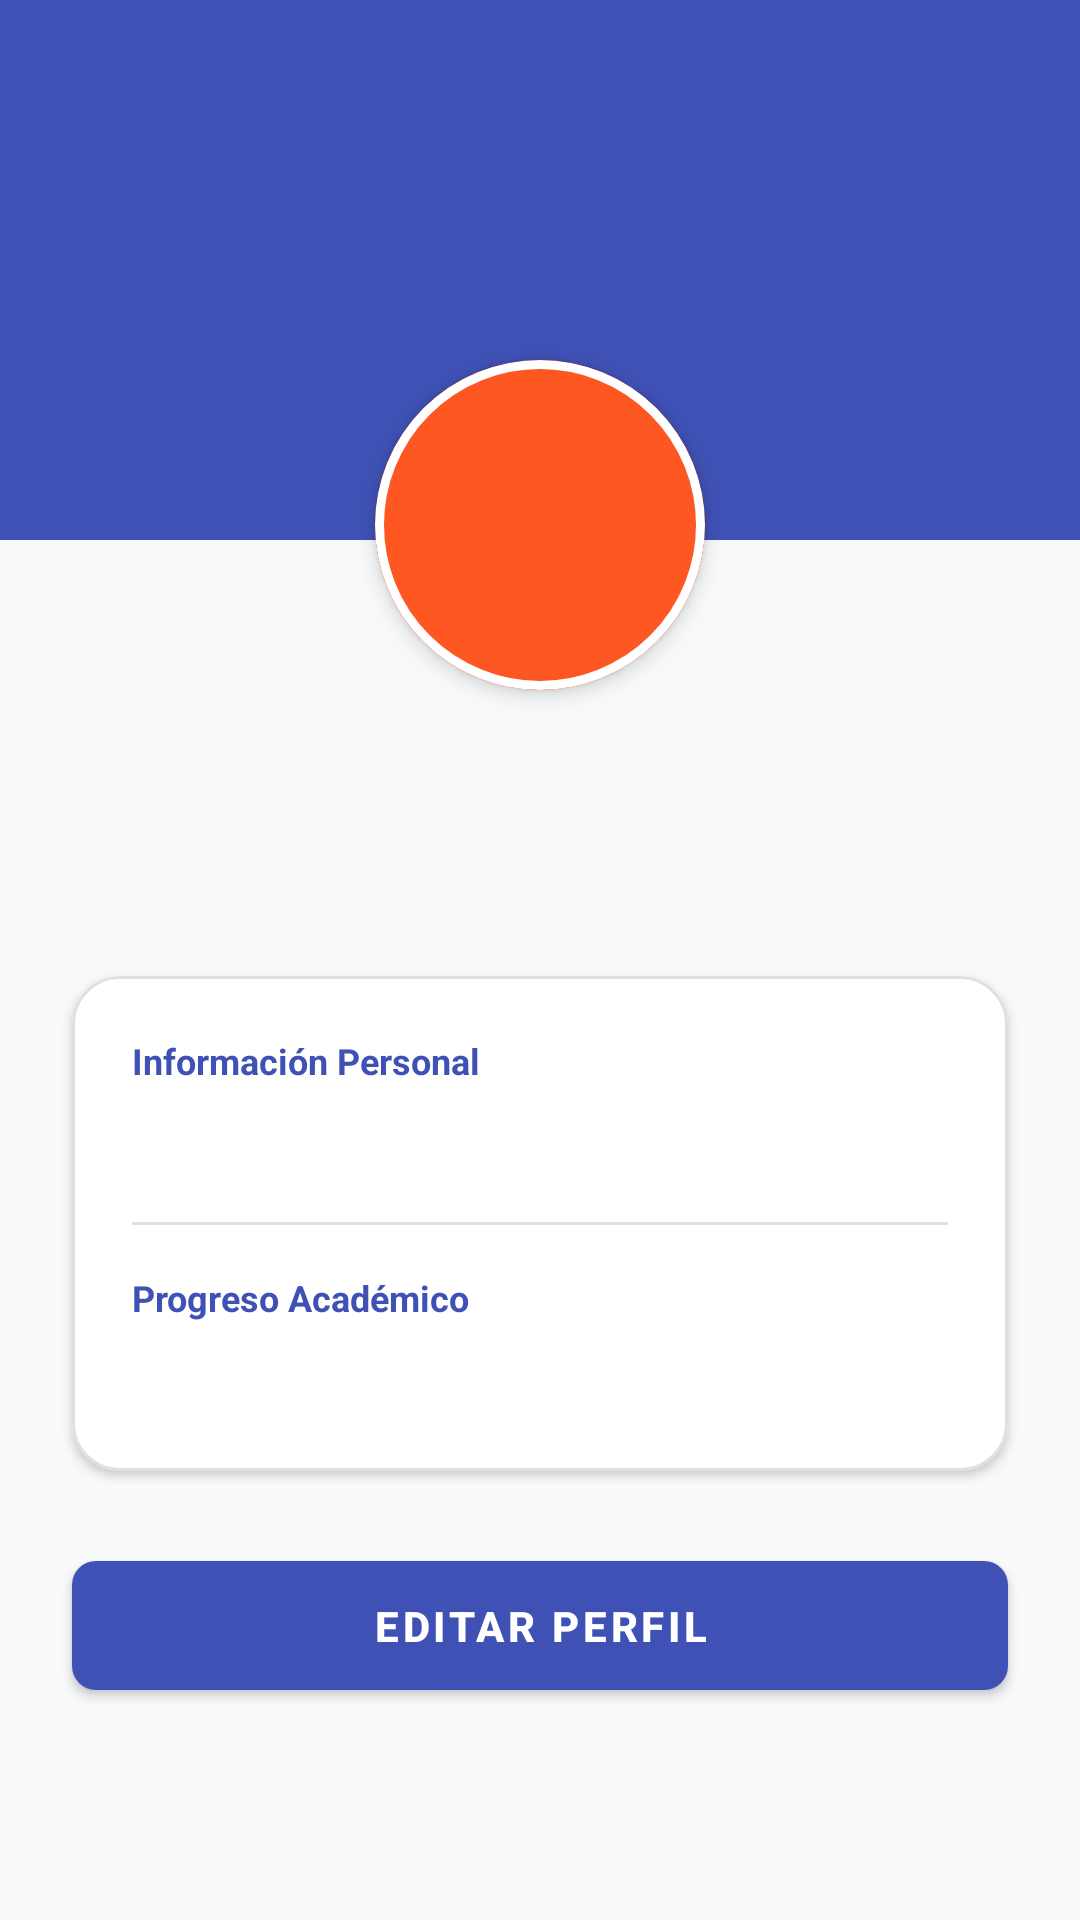

This screen was rendered from an Android layout file. Write that file and the resources it references.
<!-- AndroidManifest.xml: application theme Theme.LinguistIT -->
<!-- res/layout/fragment_profile.xml -->
<?xml version="1.0" encoding="utf-8"?>
<androidx.constraintlayout.widget.ConstraintLayout
    xmlns:android="http://schemas.android.com/apk/res/android"
    xmlns:app="http://schemas.android.com/apk/res-auto"
    xmlns:tools="http://schemas.android.com/tools"
    android:layout_width="match_parent"
    android:layout_height="match_parent"
    android:background="#F8F9FA"
    tools:context=".ui.home.ProfileFragment">

    <View
        android:id="@+id/headerBackground"
        android:layout_width="match_parent"
        android:layout_height="180dp"
        android:background="#3F51B5"
        app:layout_constraintTop_toTopOf="parent"
        app:layout_constraintStart_toStartOf="parent"
        app:layout_constraintEnd_toEndOf="parent" />

    <com.google.android.material.card.MaterialCardView
        android:id="@+id/avatarContainer"
        android:layout_width="110dp"
        android:layout_height="110dp"
        android:layout_marginTop="120dp"
        app:cardCornerRadius="55dp"
        app:cardElevation="4dp"
        app:strokeWidth="3dp"
        app:strokeColor="#FFFFFF"
        app:layout_constraintTop_toTopOf="parent"
        app:layout_constraintStart_toStartOf="parent"
        app:layout_constraintEnd_toEndOf="parent">

        <FrameLayout
            android:layout_width="match_parent"
            android:layout_height="match_parent"
            android:background="#FF5722">

            <TextView
                android:id="@+id/tvInitials"
                android:layout_width="wrap_content"
                android:layout_height="wrap_content"
                android:layout_gravity="center"
                android:textColor="#FFFFFF"
                android:textSize="32sp"
                android:textStyle="bold"
                tools:text="MJ" />
        </FrameLayout>
    </com.google.android.material.card.MaterialCardView>

    <LinearLayout
        android:id="@+id/nameContainer"
        android:layout_width="0dp"
        android:layout_height="wrap_content"
        android:layout_marginTop="16dp"
        android:layout_marginHorizontal="24dp"
        android:orientation="vertical"
        app:layout_constraintTop_toBottomOf="@id/avatarContainer"
        app:layout_constraintStart_toStartOf="parent"
        app:layout_constraintEnd_toEndOf="parent">

        <TextView
            android:id="@+id/tvName"
            android:layout_width="match_parent"
            android:layout_height="wrap_content"
            android:textAlignment="center"
            android:textColor="#212121"
            android:textSize="24sp"
            android:textStyle="bold"
            tools:text="Mario Jasso" />

        <EditText
            android:id="@+id/etName"
            android:layout_width="match_parent"
            android:layout_height="wrap_content"
            android:gravity="center"
            android:hint="Nombre y Apellido"
            android:textColor="#212121"
            android:textSize="20sp"
            android:textStyle="bold"
            android:visibility="gone"
            tools:visibility="visible" />
    </LinearLayout>

    <TextView
        android:id="@+id/tvEmail"
        android:layout_width="0dp"
        android:layout_height="wrap_content"
        android:layout_marginTop="4dp"
        android:layout_marginHorizontal="24dp"
        android:textAlignment="center"
        android:textColor="#757575"
        android:textSize="14sp"
        app:layout_constraintTop_toBottomOf="@id/nameContainer"
        app:layout_constraintStart_toStartOf="parent"
        app:layout_constraintEnd_toEndOf="parent"
        tools:text="mario.jasso@fca.unam.mx" />

    <com.google.android.material.card.MaterialCardView
        android:id="@+id/infoCard"
        android:layout_width="0dp"
        android:layout_height="wrap_content"
        android:layout_marginTop="24dp"
        android:layout_marginHorizontal="24dp"
        app:cardCornerRadius="16dp"
        app:cardElevation="2dp"
        app:cardBackgroundColor="#FFFFFF"
        app:strokeWidth="1dp"
        app:strokeColor="#E0E0E0"
        app:layout_constraintTop_toBottomOf="@id/tvEmail"
        app:layout_constraintStart_toStartOf="parent"
        app:layout_constraintEnd_toEndOf="parent">

        <LinearLayout
            android:layout_width="match_parent"
            android:layout_height="wrap_content"
            android:orientation="vertical"
            android:padding="20dp">

            <TextView
                android:layout_width="wrap_content"
                android:layout_height="wrap_content"
                android:text="Información Personal"
                android:textColor="#3F51B5"
                android:textSize="12sp"
                android:textStyle="bold" />

            <TextView
                android:id="@+id/tvAge"
                android:layout_width="wrap_content"
                android:layout_height="wrap_content"
                android:layout_marginTop="8dp"
                android:textColor="#424242"
                android:textSize="16sp"
                tools:text="21 años" />

            <EditText
                android:id="@+id/etAge"
                android:layout_width="match_parent"
                android:layout_height="wrap_content"
                android:layout_marginTop="4dp"
                android:hint="Edad"
                android:inputType="number"
                android:textSize="16sp"
                android:visibility="gone" />

            <View
                android:layout_width="match_parent"
                android:layout_height="1dp"
                android:layout_marginVertical="16dp"
                android:background="#E0E0E0" />

            <TextView
                android:layout_width="wrap_content"
                android:layout_height="wrap_content"
                android:text="Progreso Académico"
                android:textColor="#3F51B5"
                android:textSize="12sp"
                android:textStyle="bold" />

            <TextView
                android:id="@+id/tvCourse"
                android:layout_width="wrap_content"
                android:layout_height="wrap_content"
                android:layout_marginTop="8dp"
                android:textColor="#424242"
                android:textSize="16sp"
                tools:text="Curso: Inglés Intermedio" />

            <EditText
                android:id="@+id/etCourse"
                android:layout_width="match_parent"
                android:layout_height="wrap_content"
                android:layout_marginTop="4dp"
                android:hint="Curso actual"
                android:textSize="16sp"
                android:visibility="gone" />

        </LinearLayout>
    </com.google.android.material.card.MaterialCardView>

    <com.google.android.material.button.MaterialButton
        android:id="@+id/btnEditSave"
        android:layout_width="0dp"
        android:layout_height="wrap_content"
        android:layout_marginTop="24dp"
        android:layout_marginHorizontal="24dp"
        android:padding="12dp"
        android:text="Editar Perfil"
        android:textColor="#FFFFFF"
        android:textStyle="bold"
        app:backgroundTint="#3F51B5"
        app:cornerRadius="8dp"
        app:layout_constraintTop_toBottomOf="@id/infoCard"
        app:layout_constraintStart_toStartOf="parent"
        app:layout_constraintEnd_toEndOf="parent" />

</androidx.constraintlayout.widget.ConstraintLayout>
<!-- resources referenced by this layout -->
<resources>
  <style name="Theme.LinguistIT" parent="Theme.MaterialComponents.DayNight.NoActionBar">
          <item name="colorPrimary">@color/primary</item>
          <item name="colorPrimaryVariant">@color/primary_dark</item>
          <item name="colorOnPrimary">@color/white</item>
  
          <item name="colorSecondary">@color/accent</item>
          <item name="colorSecondaryVariant">@color/accent</item>
          <item name="colorOnSecondary">@color/white</item>
  
          <item name="android:windowBackground">@color/gray_bg</item>
          <item name="colorSurface">@color/white</item>
          <item name="colorError">@color/error</item>
  
          <item name="android:statusBarColor">@color/primary_dark</item>
      </style>
  <color name="primary">#1A73E8</color>
  <color name="primary_dark">#1557B0</color>
  <color name="white">#FFFFFF</color>
  <color name="accent">#FF4081</color>
  <color name="gray_bg">#F8F9FA</color>
  <color name="error">#B00020</color>
</resources>
